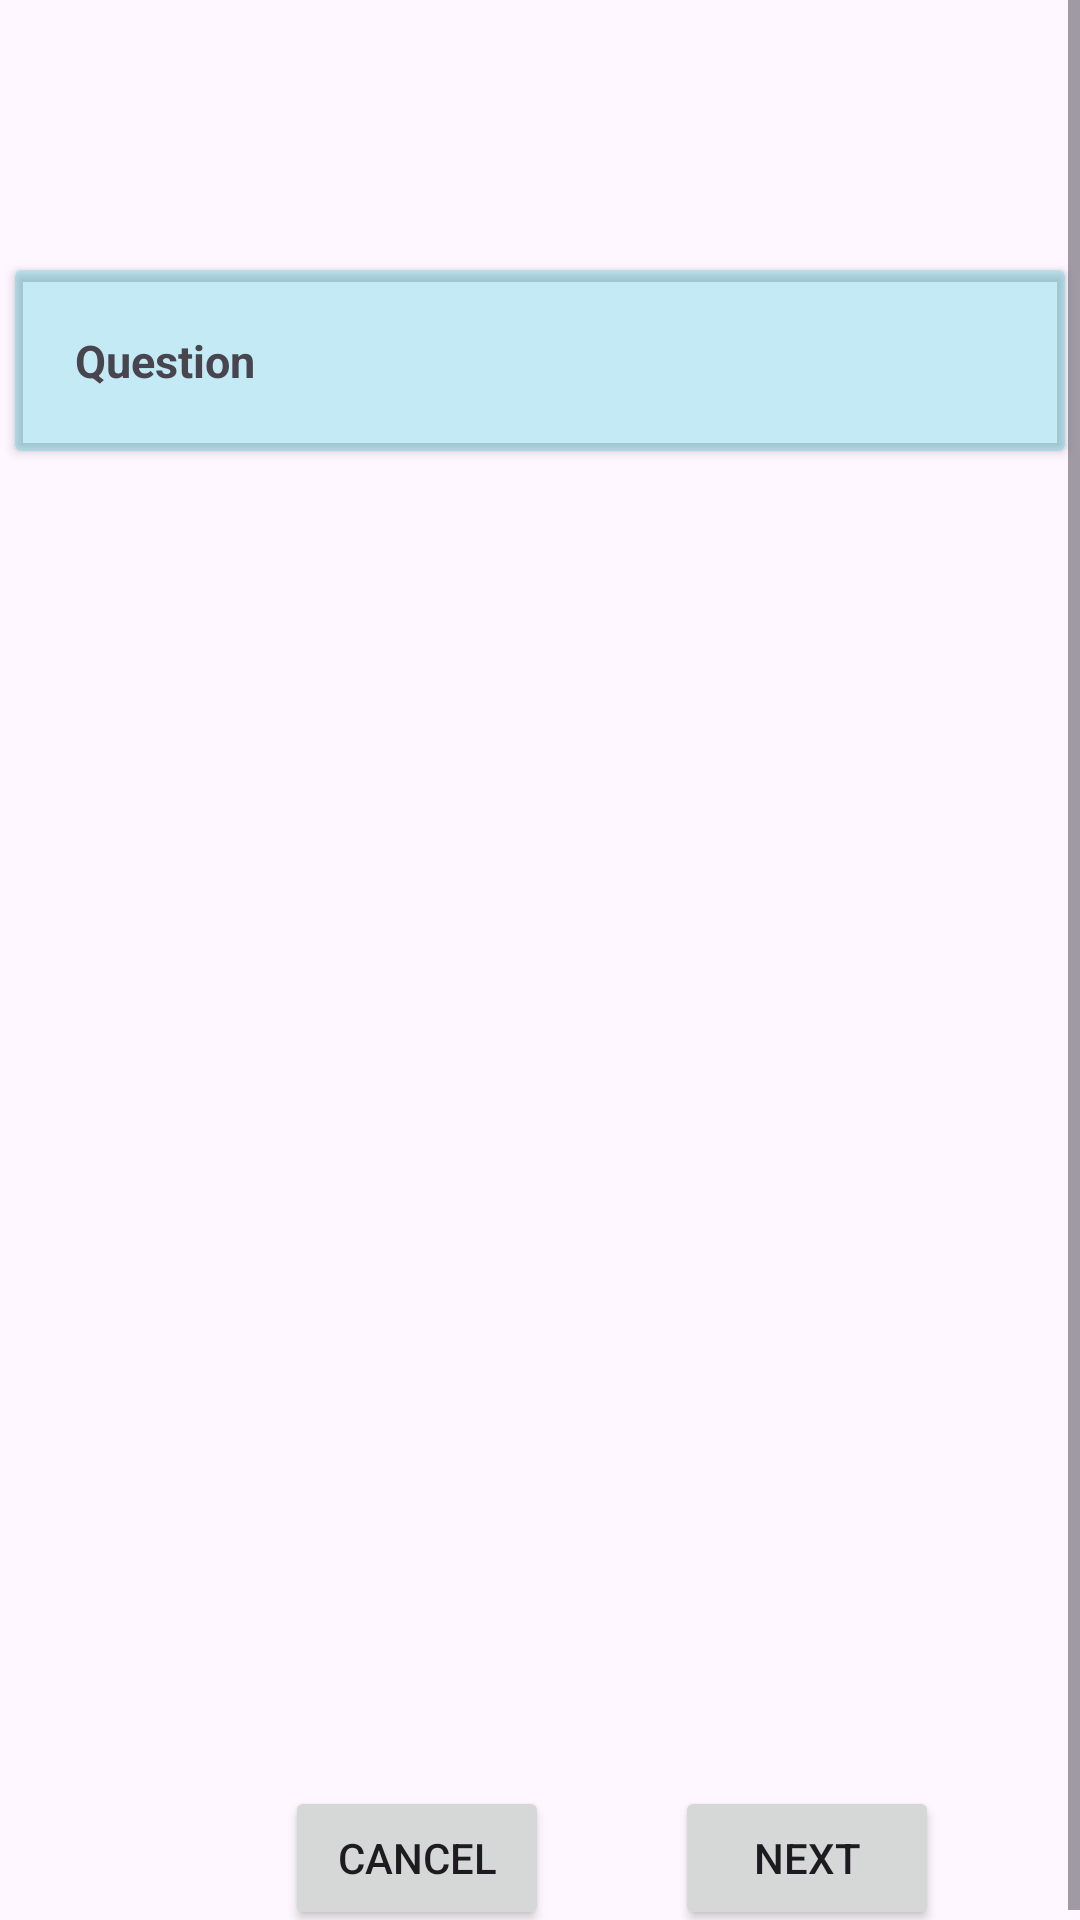

The Android layout XML behind this screen, and the referenced resources:
<!-- AndroidManifest.xml: application theme Theme.MasterSQL -->
<!-- res/layout/activity_exercise_list.xml -->
<?xml version="1.0" encoding="utf-8"?>
<ScrollView xmlns:android="http://schemas.android.com/apk/res/android"
    xmlns:app="http://schemas.android.com/apk/res-auto"
    xmlns:tools="http://schemas.android.com/tools"
    android:layout_width="match_parent"
    android:layout_height="wrap_content"
    tools:context=".ExerciseList">



    <LinearLayout
        android:layout_width="match_parent"
        android:layout_height="wrap_content"
        android:orientation="vertical">

        <LinearLayout
            android:layout_marginTop="20dp"
            android:layout_width="wrap_content"
            android:layout_height="wrap_content"
            android:orientation="horizontal">

            <ImageView
                android:id="@+id/imBack"
                android:layout_width="40dp"
                android:layout_height="40dp"
                android:layout_weight="1"
                android:clickable="true"
                android:layout_marginLeft="30dp"
                android:src="@drawable/back_button" />


        </LinearLayout>

        <androidx.cardview.widget.CardView
            android:layout_width="350dp"
            android:layout_height="wrap_content"
            android:layout_gravity="center"
            android:layout_marginTop="30dp"
            android:backgroundTint="#3B00BCD4">

            <TextView
                android:id="@+id/tvQuestion"
                android:layout_width="match_parent"
                android:layout_height="wrap_content"
                android:text="Question"
                android:layout_margin="20dp"
                android:layout_gravity="top"
                android:textSize="15sp"
                android:textStyle="bold"
                />
        </androidx.cardview.widget.CardView>

        <ListView
            android:id="@+id/lvAnswers"
            android:layout_width="match_parent"
            android:layout_height="400dp"
            android:scrollbars="vertical"
            android:layout_marginTop="30dp"
            tools:listitem="@layout/answers_list"
            android:backgroundTint="#00000000"
            android:divider="#00000000"
            android:dividerHeight="10.0sp"
            android:headerDividersEnabled="true"
            android:paddingTop="20dp"
            android:paddingBottom="20dp"
            android:layout_gravity="center"
            >


        </ListView>



        <LinearLayout
            android:layout_width="wrap_content"
            android:layout_height="wrap_content"
            android:orientation="horizontal"
            android:layout_marginTop="15dp"
            android:layout_marginStart="95dp">

            <Button
                android:id="@+id/btnCancel"
                android:layout_width="wrap_content"
                android:layout_height="wrap_content"
                android:layout_weight="1"
                android:text="@string/cancel"
                android:layout_marginEnd="42dp"/>

            <Button
                android:id="@+id/btnNext"
                android:layout_width="wrap_content"
                android:layout_height="wrap_content"
                android:layout_weight="1"
                android:text="@string/next"
                />
        </LinearLayout>

    </LinearLayout>



</ScrollView>
<!-- res/layout/answers_list.xml (included above) -->
<?xml version="1.0" encoding="utf-8"?>
<androidx.cardview.widget.CardView xmlns:android="http://schemas.android.com/apk/res/android"
    xmlns:app="http://schemas.android.com/apk/res-auto"
    android:id="@+id/label"
    android:layout_width="match_parent"
    android:layout_height="wrap_content"
    android:layout_margin="10dp"
    app:cardCornerRadius="10dp"
    app:cardElevation="1dp"

    >

        <LinearLayout
            android:layout_width="380dp"
            android:layout_height="match_parent"
            android:orientation="horizontal"
            android:gravity="center">



        <TextView
            android:layout_width="200dp"
            android:layout_height="wrap_content"
            android:id="@+id/txtVName"
            android:text="Name"
            android:textColor="@color/black"
            android:textSize="15sp"
            android:layout_marginTop="10dp"
            android:layout_marginBottom="10dp"
            android:textAllCaps="true"
            android:gravity="center"
            android:layout_marginStart="40dp" />

        <CheckBox
            android:id="@+id/ckAnswer1"
            android:layout_width="40sp"
            android:layout_height="wrap_content"
            android:layout_weight="1"
            android:text=""
            android:layout_marginStart="50dp"
        />

        </LinearLayout>

</androidx.cardview.widget.CardView>
<!-- resources referenced by this layout -->
<resources>
  <color name="black">#FF000000</color>
  <string name="cancel">Cancel</string>
  <string name="next">Next</string>
  <style name="Theme.MasterSQL" parent="Base.Theme.MasterSQL" />
  <style name="Base.Theme.MasterSQL" parent="Theme.Material3.DayNight.NoActionBar">
          
           <item name="colorPrimaryDark">@android:color/holo_blue_dark</item>
          <item name="titleTextColor">@android:color/white</item>
          <item name="titleTextStyle">@dimen/_40dp</item>
      </style>
  <dimen name="_40dp">40dp</dimen>
</resources>
